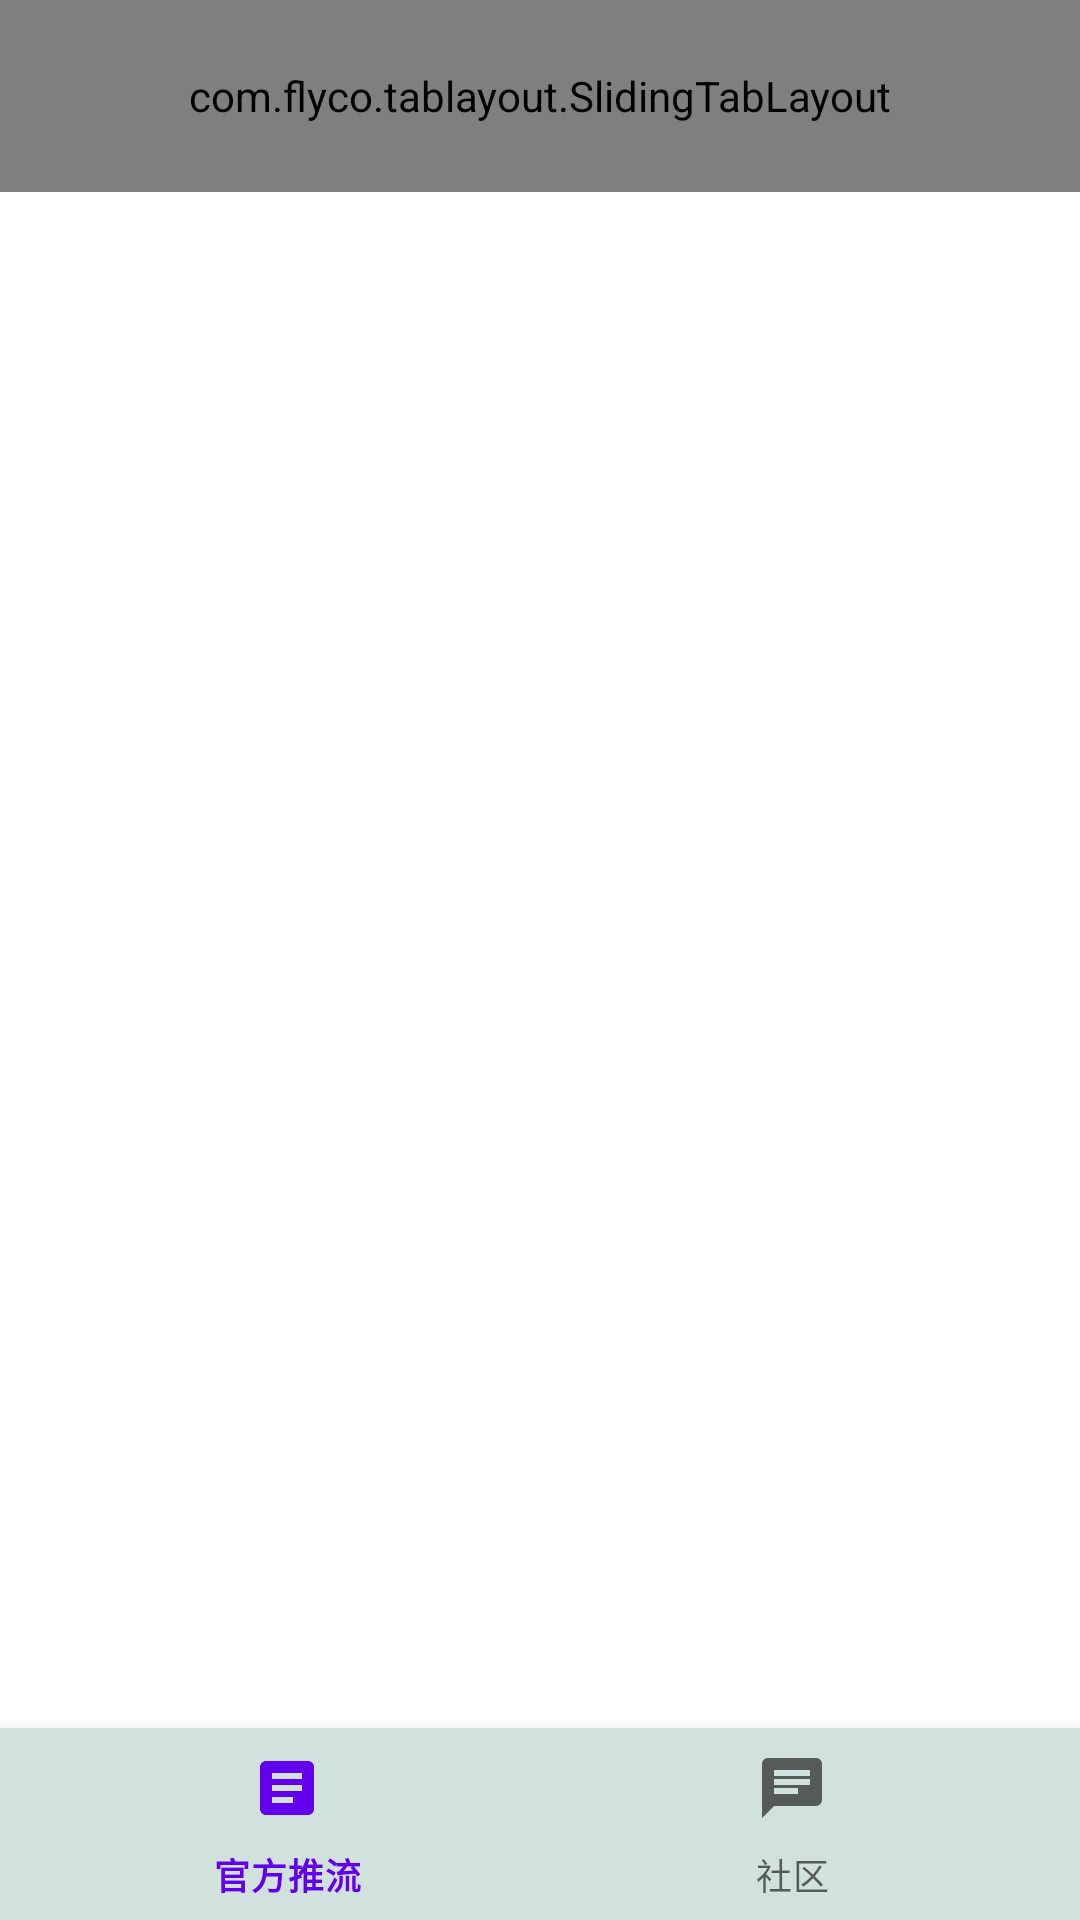

Write the Android layout XML for this screen, with the resource values it uses.
<!-- AndroidManifest.xml: application theme Theme.YingDiJava -->
<!-- res/layout/activity_main.xml -->
<?xml version="1.0" encoding="utf-8"?>
<androidx.appcompat.widget.LinearLayoutCompat xmlns:android="http://schemas.android.com/apk/res/android"
    xmlns:app="http://schemas.android.com/apk/res-auto"
    xmlns:tools="http://schemas.android.com/tools"
    android:layout_width="match_parent"
    android:layout_height="match_parent"
    tools:context=".UI.Activity.MainActivity"
    android:orientation="vertical">

    <com.flyco.tablayout.SlidingTabLayout
        android:id="@+id/main_tabLayout"
        android:layout_width="match_parent"
        android:layout_height="0dp"
        android:layout_weight="1"
        android:background="@color/月色白"
        app:tl_textsize="20dp"
        app:tl_indicator_color="@color/深竹月"
        app:tl_indicator_style="NORMAL"
        app:tl_textSelectColor="@color/深竹月_浅色"
        app:tl_textUnselectColor="@color/水貂灰"
        app:tl_tab_space_equal="true"
        android:paddingRight="50dp"
        android:paddingLeft="50dp"
        app:tl_textBold="BOTH"
        />

    <androidx.viewpager.widget.ViewPager
        android:id="@+id/main_viewPager"
        android:layout_width="match_parent"
        android:layout_height="0dp"
        android:layout_weight="8"/>

    <com.google.android.material.bottomnavigation.BottomNavigationView
        android:id="@+id/main_bottomNavigation"
        android:layout_weight="1"
        android:layout_width="match_parent"
        android:layout_height="0dp"
        android:background="@color/月色白"
        app:menu="@menu/flow_menu"
        />
</androidx.appcompat.widget.LinearLayoutCompat>
<!-- resources referenced by this layout -->
<resources>
  <style name="Theme.YingDiJava" parent="Theme.MaterialComponents.Light.DarkActionBar">
          
          <item name="colorPrimary">@color/purple_500</item>
          <item name="colorPrimaryVariant">@color/purple_700</item>
          <item name="colorOnPrimary">@color/white</item>
          
          <item name="colorSecondary">@color/teal_200</item>
          <item name="colorSecondaryVariant">@color/teal_700</item>
          <item name="colorOnSecondary">@color/black</item>
          
          <item name="android:statusBarColor" tools:targetApi="l">?attr/colorPrimaryVariant</item>
          <item name="windowNoTitle">true</item>
          
      </style>
  <color name="purple_500">#FF6200EE</color>
  <color name="purple_700">#FF3700B3</color>
  <color name="white">#FFFFFFFF</color>
  <color name="teal_200">#FF03DAC5</color>
  <color name="teal_700">#FF018786</color>
  <color name="black">#FF000000</color>
</resources>
